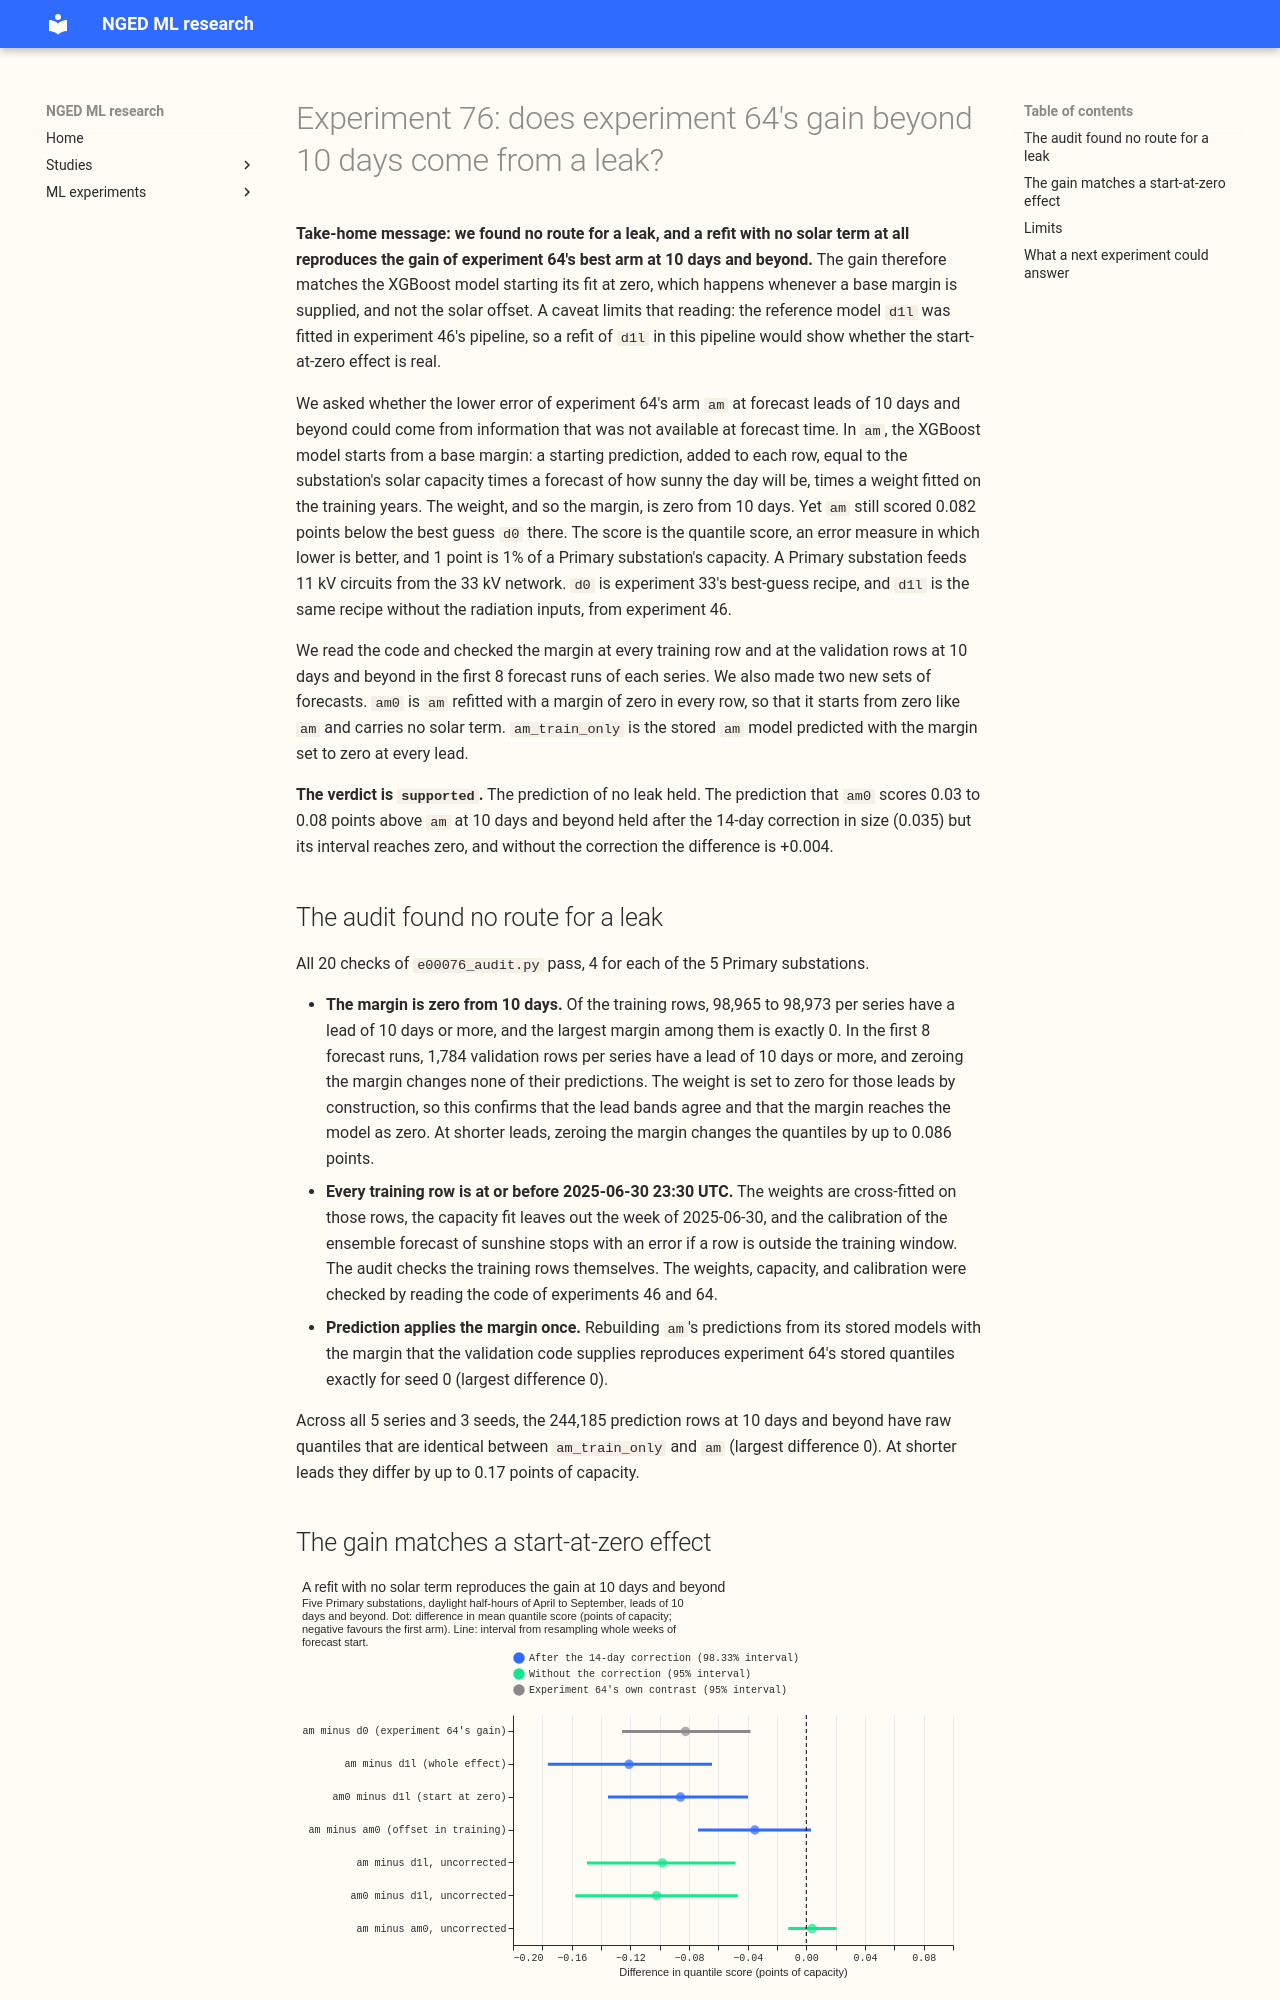

repository: openclimatefix/nged-ml-research · page: ml-experiments/00076-pvdis-5-leak-check-beyond-10-days/result/index.html · generator: mkdocs

---
id: "00076"
slug: pvdis-5-leak-check-beyond-10-days
theme: solar-disaggregation
also_relevant_to: []
status: done
size: simple
hypothesis: >-
  Experiment 00064's arm `am` (the XGBoost model given the forecast solar output as a base margin)
  scored 0.082 points of capacity below `d0` at leads of 10 days and beyond, where its margin is
  zero. That gain does not come from information that was unavailable at forecast time. If it is
  real, it comes from the offset in the training rows at shorter leads, which removes the solar
  swings from the training target so that the trees fit demand better at every lead (the
  cleaner-target effect), or from the fit starting at zero instead of at XGBoost's estimated base
  score.
prediction: >-
  The code audit finds no leak: the margin is zero at every row from 10 days, in training and at
  prediction; the weight, the capacity table, and the calibration slopes use only rows before
  2025-07-01; and the margin is set the same way on every prediction matrix. A model trained with
  the offset and given no offset at prediction (`am_train_only`) scores identically to `am` at 10
  days and beyond, because the margin is already zero there. A refit with a zero margin everywhere
  (`am0`) scores 0.03 to 0.08 points above `am` at 10 days and beyond, which would be the
  cleaner-target effect.
decision_rule: >-
  Leak found if any audit check fails, or if `am_train_only` differs from `am` at 10 days and
  beyond by more than 1e-6. Otherwise the gain beyond 10 days is the cleaner-target effect when the
  98.33% interval (a 95% interval split across three contrasts by a Bonferroni correction) of
  `am` minus `am0` at 10 days and beyond has an upper end below zero. It is a start-point effect
  when `am0` minus `d1l` has an upper end below zero and `am` minus `am0` does not. It is
  unexplained otherwise. Intervals come from 50,000 resamples of whole ISO weeks of forecast start
  and of seeds, on the quantile score over experiment 00064's rows. The threshold is zero because
  the question is whether a mechanism exists, and nothing is ported.
benchmark: >-
  `d0`, `d1l`, and `am` as stored by experiment 00064 on row set `fold_a_every5d_v1`. `am0` is
  refitted here with the same recipe, seeds (0 to 2), and series (D9, D10, D11, D14, D16) as
  `am`.
row_set_id: fold_a_every5d_v1
metric: >-
  Quantile score in points of capacity (1 point is 1% of a series' effective capacity), after the
  14-day correction and the 1.15 spread factor, on experiment 00064's rows, as scored there.
code: ml-experiments/00076-pvdis-5-leak-check-beyond-10-days/
verdict: supported
best_arm: >-
  Not applicable: a diagnostic. Without the 14-day correction, `am0` (the same fit with a zero
  margin everywhere) scores 4.735 points of capacity at 10 days and beyond, `am` 4.739, and `d1l`
  4.837.
headline: >-
  No route for a leak was found. At 10 days and beyond, the gap between `am` and `d1l` is 0.098
  points of capacity without the 14-day correction (95% interval -0.150 to -0.048), and `am0`, which
  has no solar term at all, shows a gap of 0.102 (-0.158 to -0.047). The offset in training adds
  +0.004 (-0.012 to +0.021), so the gap matches a start-at-zero effect.
take_home_message: >-
  No route for a leak was found, and a refit with no solar term at all reproduces the gain of
  experiment 64's arm `am` at 10 days and beyond (0.102 below `d1l` without the 14-day correction,
  against 0.098 for `am`). The gain matches XGBoost starting from zero when a base margin is
  supplied, and not the solar offset, with the caveat that the reference `d1l` came from another
  pipeline.
lessons: >-
  The audit found a margin of exactly zero at every row from 10 days in training and at prediction,
  and no validation value in the weights. The gain of `am` beyond 10 days is reproduced by a refit
  with no solar term, which fits the XGBoost model starting at zero instead of at its estimated base
  score. The offset in the training rows adds nothing resolvable. A refit of `d1l` in the same
  pipeline would settle whether the start-at-zero effect is real, because `d1l` was fitted in
  experiment 00046's pipeline.
production_status: not-for-production
adopted_in: none
advice:
  - >-
    Compare an arm that has a base margin with a refit of the reference model in the same pipeline
    and with a zero margin, because an XGBoost model given a margin starts from zero, not from its
    estimated base score, and `am0` scores 0.102 points (-0.158 to -0.047) below `d1l` at 10 days
    and beyond without the 14-day correction (raw contrasts).
  - >-
    Read the gain of a solar offset against `am0`, not only against `d0`, because `am0` scores
    0.047 points below `d0` at 10 days and beyond (-0.102 to +0.008, exploratory) and the offset
    itself adds +0.004 (-0.012 to +0.021) there without the correction (raw contrasts).
  - >-
    Score the arms without the 14-day correction as well, when comparing arms at long leads, because
    the correction uses each arm's own recent errors, which come mostly from shorter leads, and it
    moves `am_train_only` by 0.037 points (0.001 to 0.072) at 10 days and beyond although its raw
    quantiles equal `am`'s (audit).
---
